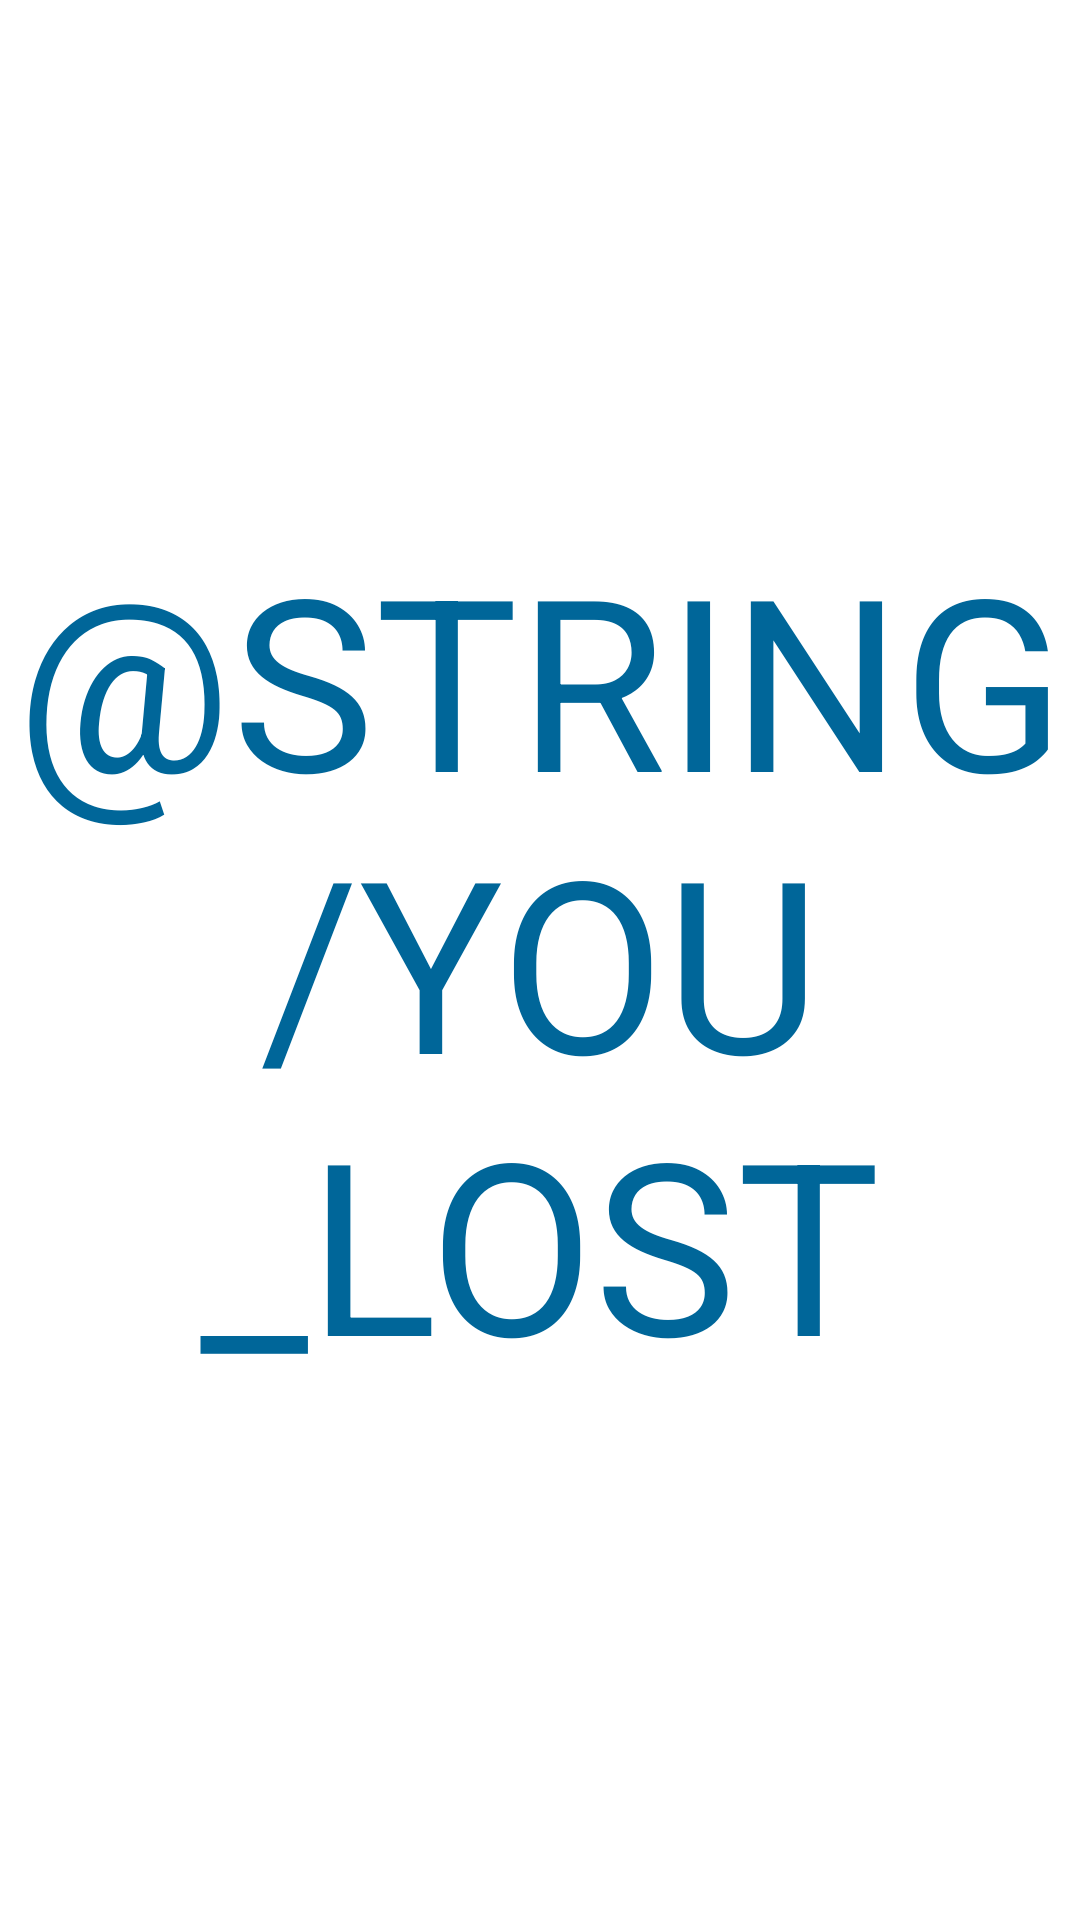

Write the Android layout XML for this screen, with the resource values it uses.
<!-- AndroidManifest.xml: application theme Theme.MMUELM3 -->
<!-- res/layout/activity_lose.xml -->
<?xml version="1.0" encoding="utf-8"?>
<RelativeLayout xmlns:android="http://schemas.android.com/apk/res/android"
    android:layout_width="match_parent" android:layout_height="match_parent">

    <TextView
        android:id="@+id/youLostText"
        android:layout_width="match_parent"
        android:layout_height="match_parent"
        android:gravity="center"
        android:text="@string/you_lost"
        android:textAllCaps="true"
        android:textColor="#069"
        android:textSize="80sp" />

</RelativeLayout>
<!-- resources referenced by this layout -->
<resources>
  <string name="you_lost">Du hast verloren!</string>
  <style name="Theme.MMUELM3" parent="Theme.MaterialComponents.DayNight.DarkActionBar">
          
          <item name="colorPrimary">@color/purple_500</item>
          <item name="colorPrimaryVariant">@color/purple_700</item>
          <item name="colorOnPrimary">@color/white</item>
          
          <item name="colorSecondary">@color/teal_200</item>
          <item name="colorSecondaryVariant">@color/teal_700</item>
          <item name="colorOnSecondary">@color/black</item>
          
          <item name="android:statusBarColor" tools:targetApi="l">?attr/colorPrimaryVariant</item>
          
      </style>
  <color name="purple_500">#FF6200EE</color>
  <color name="purple_700">#FF3700B3</color>
  <color name="white">#FFFFFFFF</color>
  <color name="teal_200">#FF03DAC5</color>
  <color name="teal_700">#FF018786</color>
  <color name="black">#FF000000</color>
</resources>
